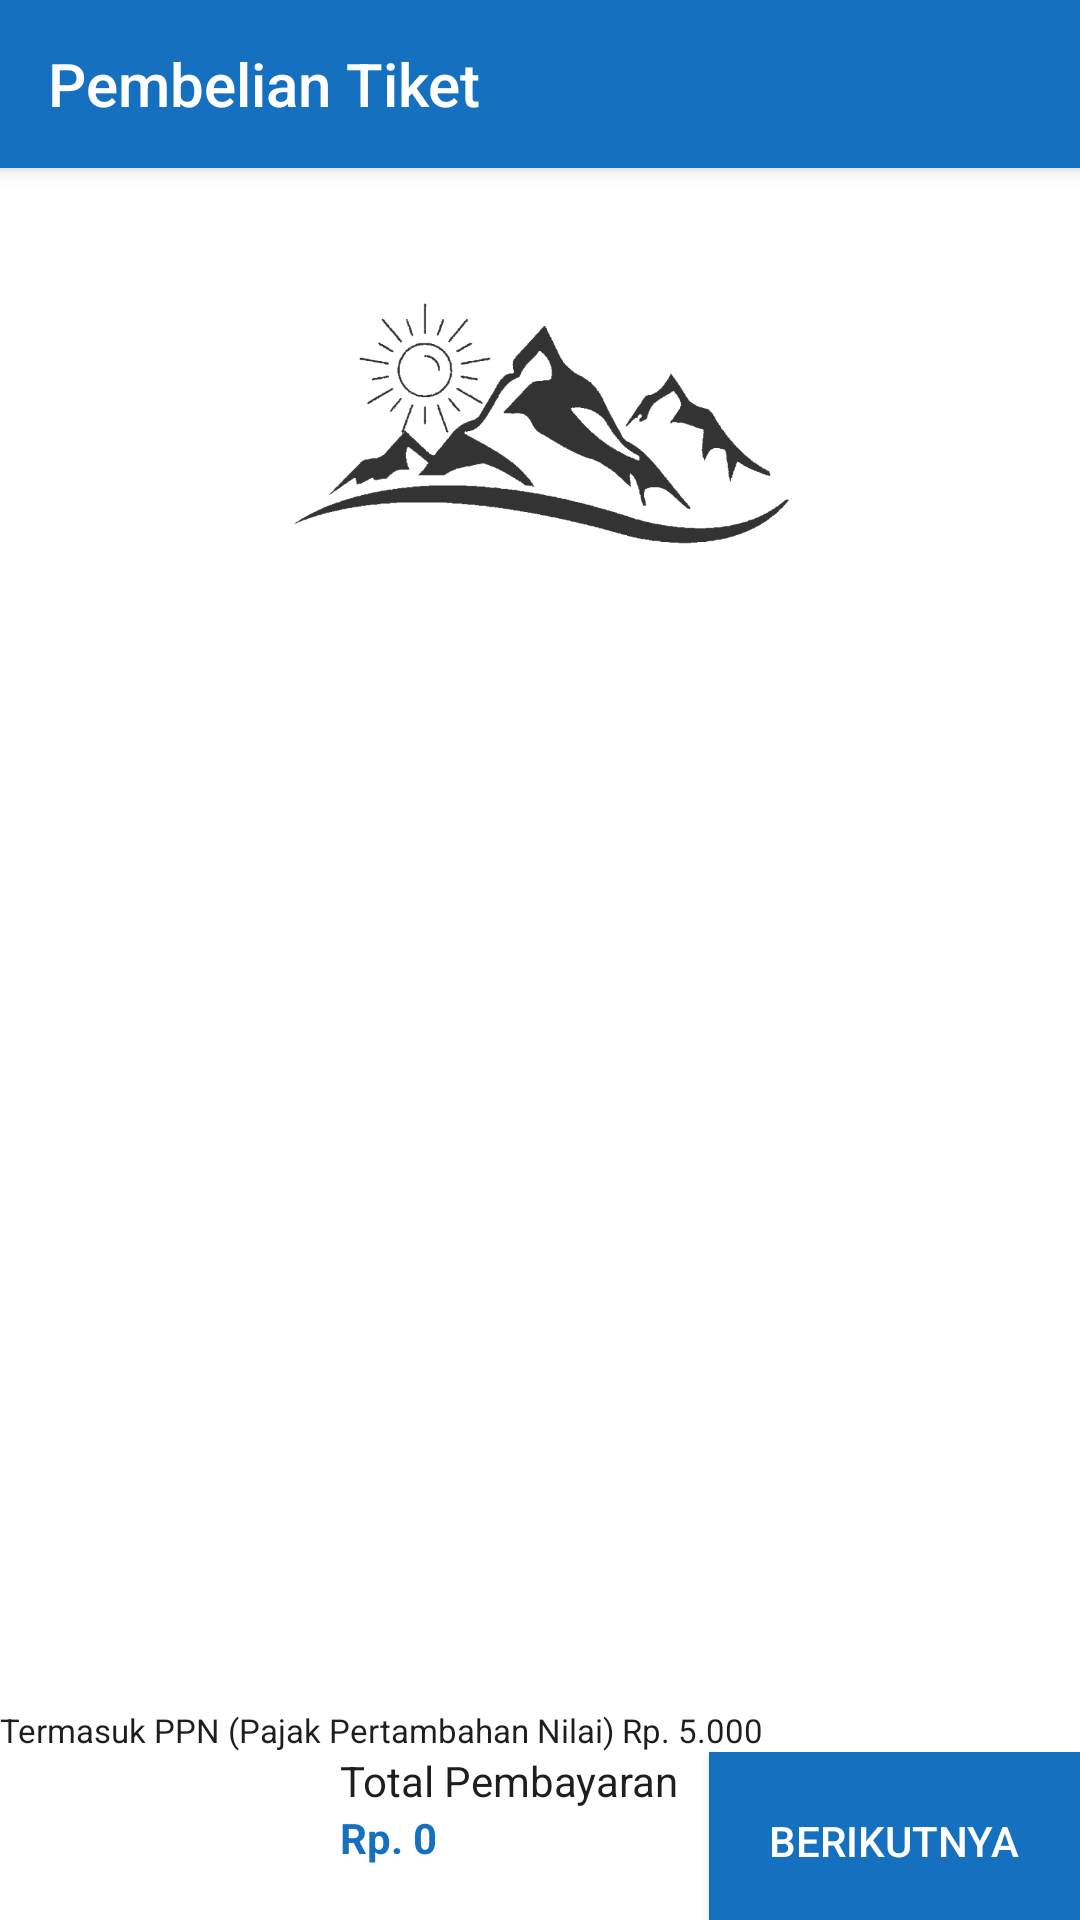

Here is an Android app screen rendered from its layout file. Give the layout XML and the strings, colors and styles it references.
<!-- AndroidManifest.xml: application theme Theme.AppCompat.NoActionBar -->
<!-- res/layout/activity_ticket_purchase.xml -->
<?xml version="1.0" encoding="utf-8"?>
<LinearLayout xmlns:android="http://schemas.android.com/apk/res/android"
    xmlns:app="http://schemas.android.com/apk/res-auto"
    xmlns:tools="http://schemas.android.com/tools"
    android:layout_width="match_parent"
    android:layout_height="match_parent"
    android:background="@color/white"
    android:orientation="vertical"
    android:layout_gravity="center"
    android:gravity="start"
    android:id="@+id/activity_view"
    tools:context=".view.activity.TicketPurchaseActivity">

    <androidx.appcompat.widget.Toolbar
        android:id="@+id/app_ticket_purchase_toolbar"
        android:layout_width="match_parent"
        android:layout_height="?attr/actionBarSize"
        android:background="@color/backgroundAppBar"
        android:elevation="4dp"
        app:navigationIcon="@drawable/ic_baseline_arrow_back_24"
        app:popupTheme="@style/Theme.Design.Light"
        app:title="Pembelian Tiket" />

    <ImageView
        android:layout_gravity="center"
        android:layout_width="170dp"
        android:layout_height="170dp"
        android:src="@drawable/logo_black"
        android:contentDescription="@string/logoblack" />

    <FrameLayout
        android:layout_marginTop="0dp"
        android:id="@+id/frame_fragment_ticket_purchase"
        android:layout_width="match_parent"
        android:layout_height="match_parent"
        android:layout_marginBottom="10dp"
        android:layout_weight="1"
        />
    <TextView
        android:id="@+id/ppn_textView"
        android:layout_width="wrap_content"
        android:layout_height="wrap_content"
        android:textColor="@color/color_text_black"
        android:textSize="11sp"
        android:visibility="visible"
        android:text="Termasuk PPN (Pajak Pertambahan Nilai) Rp. 5.000"
        />

    <LinearLayout
        android:layout_width="match_parent"
        android:layout_height="wrap_content"
        android:orientation="vertical"
        >

        <com.google.android.material.bottomnavigation.BottomNavigationView
            android:id="@+id/bottom_navigation_ticket"
            android:layout_width="match_parent"
            android:layout_height="wrap_content"
            android:background="@color/white"
            android:layout_gravity="bottom"
            android:elevation="1dp"
             >
            <LinearLayout
                android:layout_width="match_parent"
                android:layout_height="match_parent"
                android:orientation="horizontal"
                android:gravity="end"
                >
                <LinearLayout
                    android:layout_width="wrap_content"
                    android:layout_height="match_parent"
                    android:orientation="vertical"
                    >
                    <TextView
                        android:layout_marginRight="10dp"
                        android:layout_width="wrap_content"
                        android:layout_height="wrap_content"
                        android:text="Total Pembayaran"
                        android:textColor="@color/color_text_black"
                        >
                    </TextView>
                    <TextView
                        android:id="@+id/jumlah_bayar_textView"
                        android:layout_marginRight="10dp"
                        android:layout_width="wrap_content"
                        android:layout_height="wrap_content"
                        android:text="Rp. 0"
                        android:textStyle="bold"
                        android:textColor="@color/backgroundAppBar"
                        >
                    </TextView>
                </LinearLayout>
                <Button
                    android:id="@+id/btn_berikutnya"
                    android:padding="20dp"
                    android:layout_width="wrap_content"
                    android:layout_height="match_parent"
                    android:text="Berikutnya"
                    android:background="@color/backgroundAppBar"
                    />
            </LinearLayout>
        </com.google.android.material.bottomnavigation.BottomNavigationView>

    </LinearLayout>

</LinearLayout>
<!-- resources referenced by this layout -->
<resources>
  <color name="backgroundAppBar">#1570BF</color>
  <color name="color_text_black">#1E1E1E</color>
  <color name="white">#FFFFFFFF</color>
  <!-- drawable logo_black: png bitmap (drawable, 46631 bytes) -->
  <string name="logoblack">logoblack</string>
</resources>
